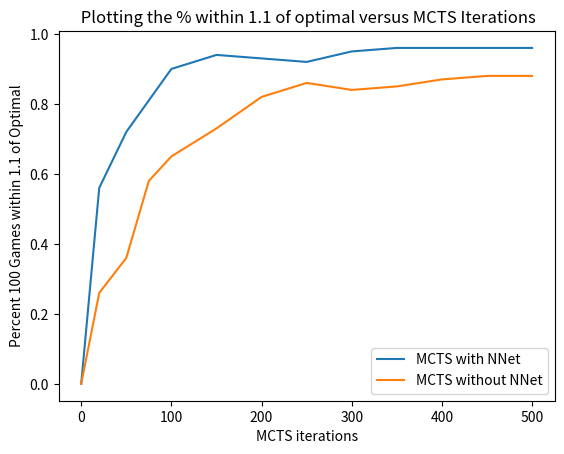

Python code for this plot:


import matplotlib.pyplot as plt
import numpy as np

x = [0,20,50,75,100,150,200,250,300,350,400,450,500]
y1=[0,0.56, 0.72, 0.81,0.9,0.94,0.93,0.92,0.95,0.96,0.96,0.96,0.96] 
y2=[0,0.26, 0.36,0.58,0.65,0.73,0.82,0.86,0.84,0.85,0.87,0.88,0.88]
nnet_100_line = plt.plot(x, y1, label='MCTS with NNet')
mcts_100_line = plt.plot(x, y2,label='MCTS without NNet')
plt.xlabel('MCTS iterations')
plt.ylabel('Percent 100 Games within 1.1 of Optimal')
plt.legend()
plt.title(" Plotting the % within 1.1 of optimal versus MCTS Iterations")
plt.show()





